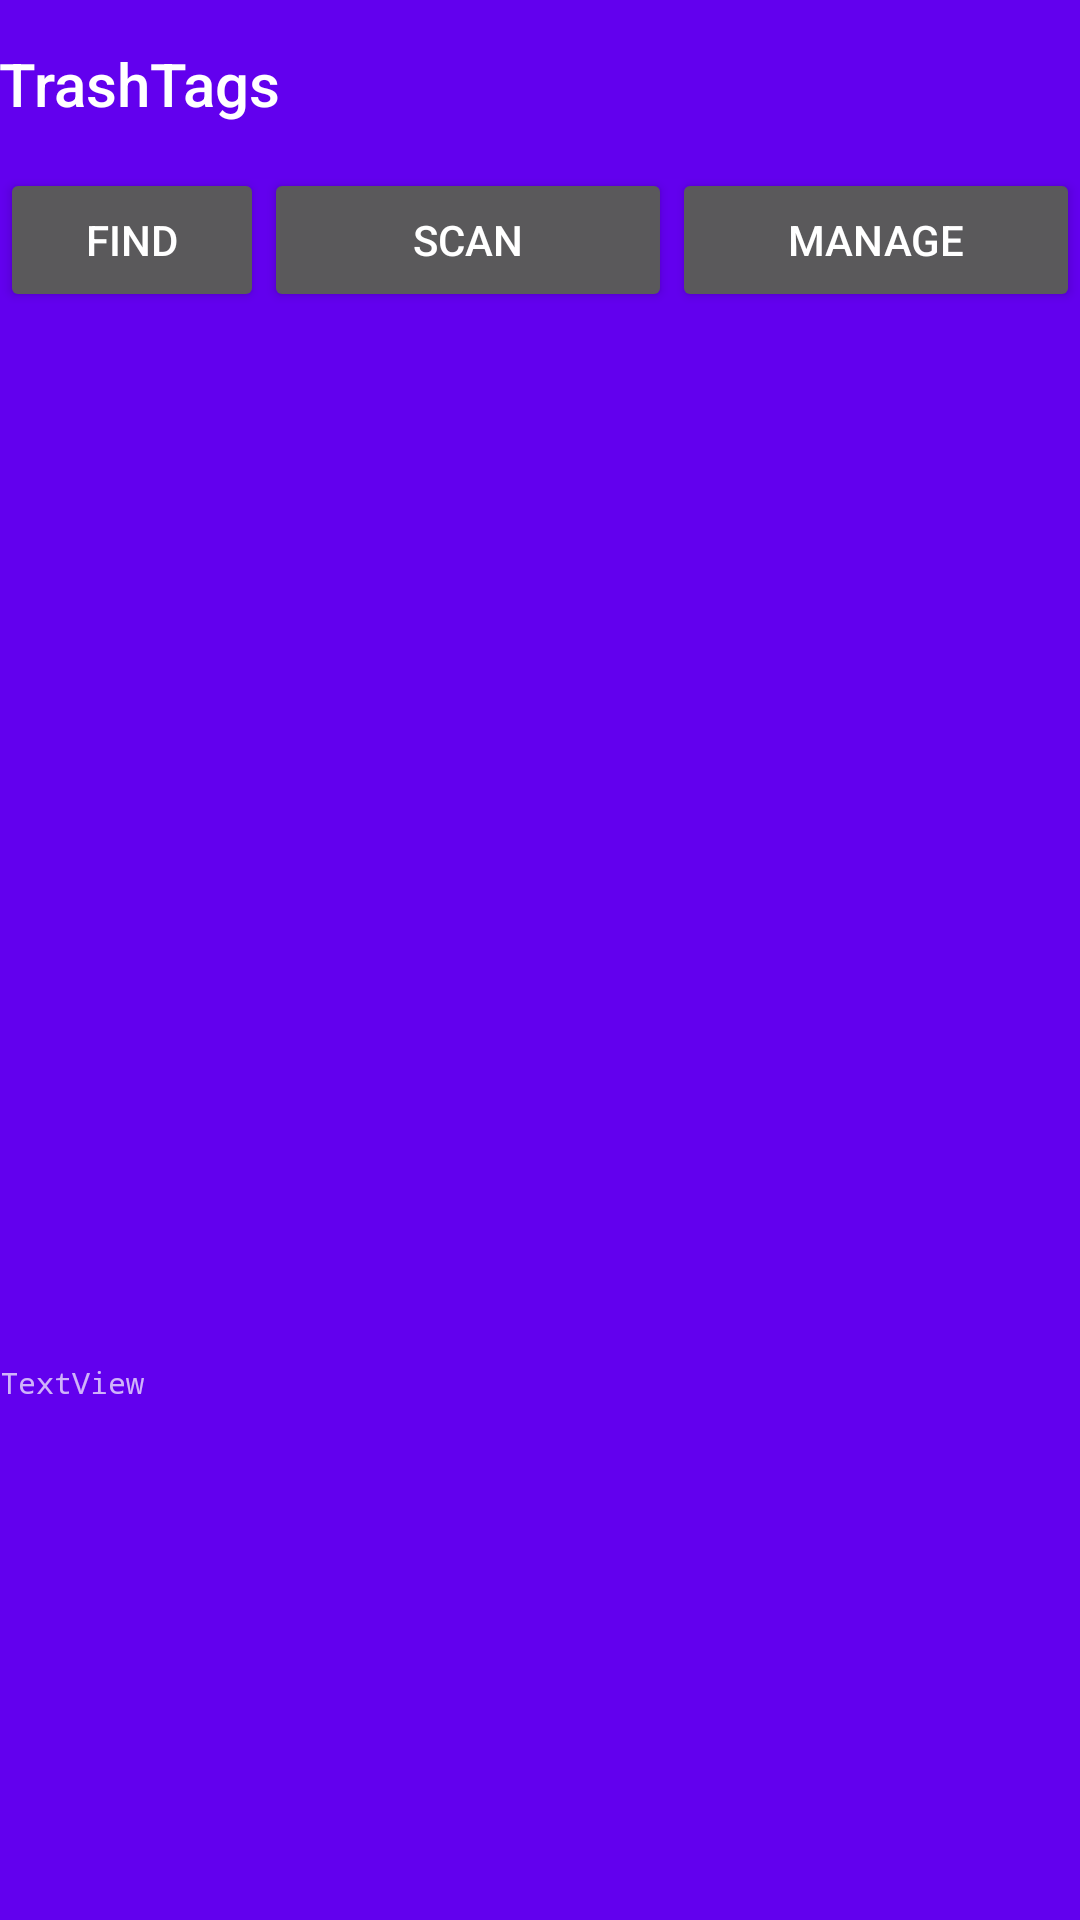

This screen was rendered from an Android layout file. Write that file and the resources it references.
<!-- AndroidManifest.xml: activity theme Theme.TrashTags.NoActionBar -->
<!-- res/layout/activity_main.xml -->
<?xml version="1.0" encoding="utf-8"?>
<androidx.coordinatorlayout.widget.CoordinatorLayout xmlns:android="http://schemas.android.com/apk/res/android"
    xmlns:app="http://schemas.android.com/apk/res-auto"
    xmlns:tools="http://schemas.android.com/tools"
    android:layout_width="match_parent"
    android:layout_height="match_parent"
    tools:context=".MainActivity">

    <com.google.android.material.appbar.AppBarLayout
        android:id="@+id/appBarLayout"
        android:layout_width="match_parent"
        android:layout_height="match_parent"
        android:theme="@style/Theme.TrashTags.AppBarOverlay">

        <TextView
            android:id="@+id/title"
            android:layout_width="wrap_content"
            android:layout_height="wrap_content"
            android:gravity="center"
            android:minHeight="?actionBarSize"
            android:padding="@dimen/appbar_padding"
            android:text="@string/app_name"
            android:textAppearance="@style/TextAppearance.Widget.AppCompat.Toolbar.Title" />

        <LinearLayout
            android:layout_width="match_parent"
            android:layout_height="match_parent"
            android:orientation="vertical">

            <LinearLayout
                android:layout_width="match_parent"
                android:layout_height="wrap_content"
                android:orientation="horizontal">

                <Button
                    android:id="@+id/btFind"
                    android:layout_width="wrap_content"
                    android:layout_height="wrap_content"
                    android:text="FIND" />

                <Button
                    android:id="@+id/btScan"
                    android:layout_width="wrap_content"
                    android:layout_height="wrap_content"
                    android:layout_weight="1"
                    android:text="SCAN" />

                <Button
                    android:id="@+id/btManage"
                    android:layout_width="wrap_content"
                    android:layout_height="match_parent"
                    android:layout_weight="1"
                    android:text="MANAGE" />

            </LinearLayout>

            <LinearLayout
                android:id="@+id/barsLo"
                android:layout_width="match_parent"
                android:layout_height="350dp"
                android:orientation="vertical">

            </LinearLayout>

            <TextView
                android:id="@+id/textView"
                android:layout_width="match_parent"
                android:layout_height="127dp"
                android:text="TextView"
                android:textSize="10sp"
                android:typeface="monospace" />

        </LinearLayout>

    </com.google.android.material.appbar.AppBarLayout>


</androidx.coordinatorlayout.widget.CoordinatorLayout>
<!-- resources referenced by this layout -->
<resources>
  <string name="app_name">TrashTags</string>
  <style name="Theme.TrashTags.AppBarOverlay" parent="ThemeOverlay.AppCompat.Dark.ActionBar" />
  <style name="Theme.TrashTags.NoActionBar">
          <item name="windowActionBar">false</item>
          <item name="windowNoTitle">true</item>
      </style>
</resources>
